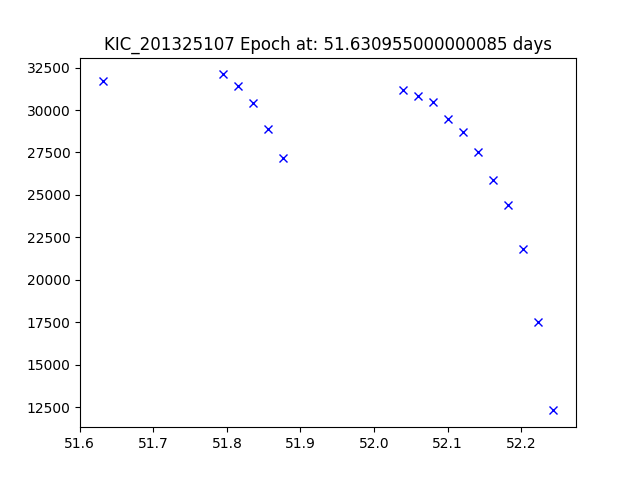

The table this chart was drawn from, first rows:
JDtimes, observed fluxes, observed uncertainties
51.63, 31700, 6.52
51.79, 32100, 6.52
51.81, 31400, 6.52
51.84, 30400, 6.52
51.86, 28900, 6.52
51.88, 27200, 6.52
52.04, 31200, 6.52
52.06, 30800, 6.52
52.08, 30500, 6.52
52.1, 29500, 6.52
52.12, 28700, 6.52
52.14, 27500, 6.52
52.16, 25900, 6.52
52.18, 24400, 6.51
52.2, 21800, 6.51
52.22, 17500, 6.51
52.24, 12300, 6.51
